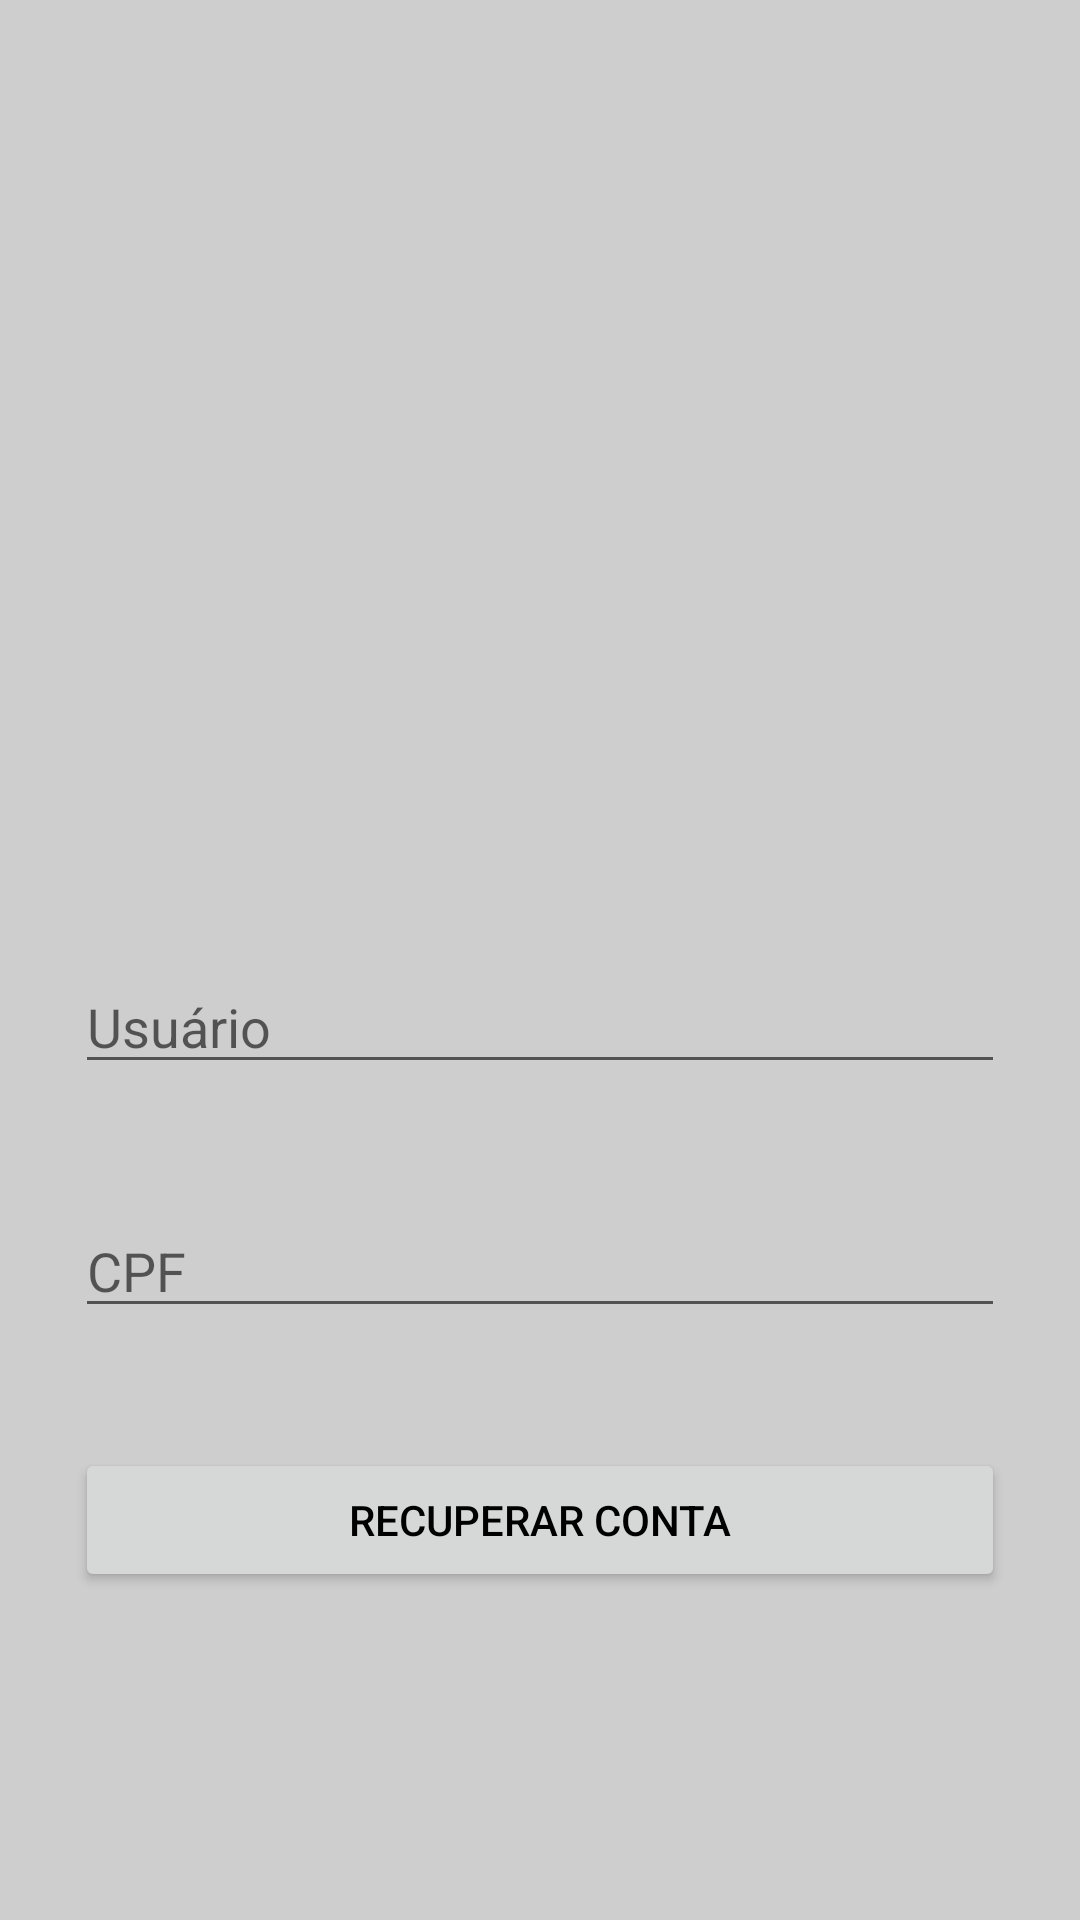

Layout XML and referenced resources for this Android screen:
<!-- AndroidManifest.xml: application theme AppTheme -->
<!-- res/layout/fragment_recuperar_senha.xml -->
<?xml version="1.0" encoding="utf-8"?>
<FrameLayout xmlns:android="http://schemas.android.com/apk/res/android"
    xmlns:tools="http://schemas.android.com/tools"
    android:layout_width="match_parent"
    android:layout_height="match_parent"
    xmlns:app="http://schemas.android.com/apk/res-auto"
    tools:context=".fragments.RecuperarSenhaFragment">

    <androidx.constraintlayout.widget.ConstraintLayout
        style="@style/AppStyle"
        android:layout_width="match_parent"
        android:layout_height="match_parent">

        <androidx.constraintlayout.widget.Guideline
            android:id="@+id/guideline"
            android:layout_width="wrap_content"
            android:layout_height="wrap_content"
            android:orientation="vertical"
            app:layout_constraintGuide_begin="25dp" />

        <androidx.constraintlayout.widget.Guideline
            android:id="@+id/guideline2"
            android:layout_width="wrap_content"
            android:layout_height="wrap_content"
            android:orientation="vertical"
            app:layout_constraintGuide_end="25dp" />

        <EditText
            android:id="@+id/editText_nome"
            android:layout_width="0dp"
            android:layout_height="wrap_content"
            android:layout_marginTop="320dp"
            android:ems="10"
            android:hint="@string/usuario"
            android:inputType="textPersonName"
            app:layout_constraintEnd_toStartOf="@+id/guideline2"
            app:layout_constraintHorizontal_bias="0.0"
            app:layout_constraintStart_toStartOf="@+id/guideline"
            app:layout_constraintTop_toTopOf="parent" />

        <EditText
            android:id="@+id/editText_cpf"
            android:layout_width="0dp"
            android:layout_height="wrap_content"
            android:layout_marginTop="40dp"
            android:ems="10"
            android:hint="@string/cpf"
            android:inputType="numberPassword"
            app:layout_constraintEnd_toStartOf="@+id/guideline2"
            app:layout_constraintHorizontal_bias="0.496"
            app:layout_constraintStart_toStartOf="@+id/guideline"
            app:layout_constraintTop_toBottomOf="@+id/editText_nome" />

        <Button
            android:id="@+id/botao_recuperar"
            style="@style/ButtonStyle"
            android:layout_height="wrap_content"
            android:layout_marginTop="40dp"
            android:text="@string/recuperar_conta"
            app:layout_constraintEnd_toStartOf="@+id/guideline2"
            app:layout_constraintHorizontal_bias="0.496"
            app:layout_constraintStart_toStartOf="@+id/guideline"
            app:layout_constraintTop_toBottomOf="@+id/editText_cpf" />


    </androidx.constraintlayout.widget.ConstraintLayout>


</FrameLayout>
<!-- resources referenced by this layout -->
<resources>
  <string name="cpf">CPF</string>
  <string name="recuperar_conta">Recuperar conta</string>
  <string name="usuario">Usuário</string>
  <style name="AppStyle">
          <item name="android:background">#FFCECECE</item>
      </style>
  <style name="ButtonStyle">
          <item name="android:textColor">#000</item>
          <item name="android:layout_width">0dp</item>
      </style>
  <style name="AppTheme" parent="Theme.AppCompat.Light.DarkActionBar">
          
          <item name="colorPrimary">@color/colorPrimary</item>
          <item name="colorPrimaryDark">@color/colorPrimaryDark</item>
          <item name="colorAccent">@color/colorAccent</item>
      </style>
  <color name="colorPrimary">#3F51B5</color>
  <color name="colorPrimaryDark">#303F9F</color>
  <color name="colorAccent">#607D8B</color>
</resources>
